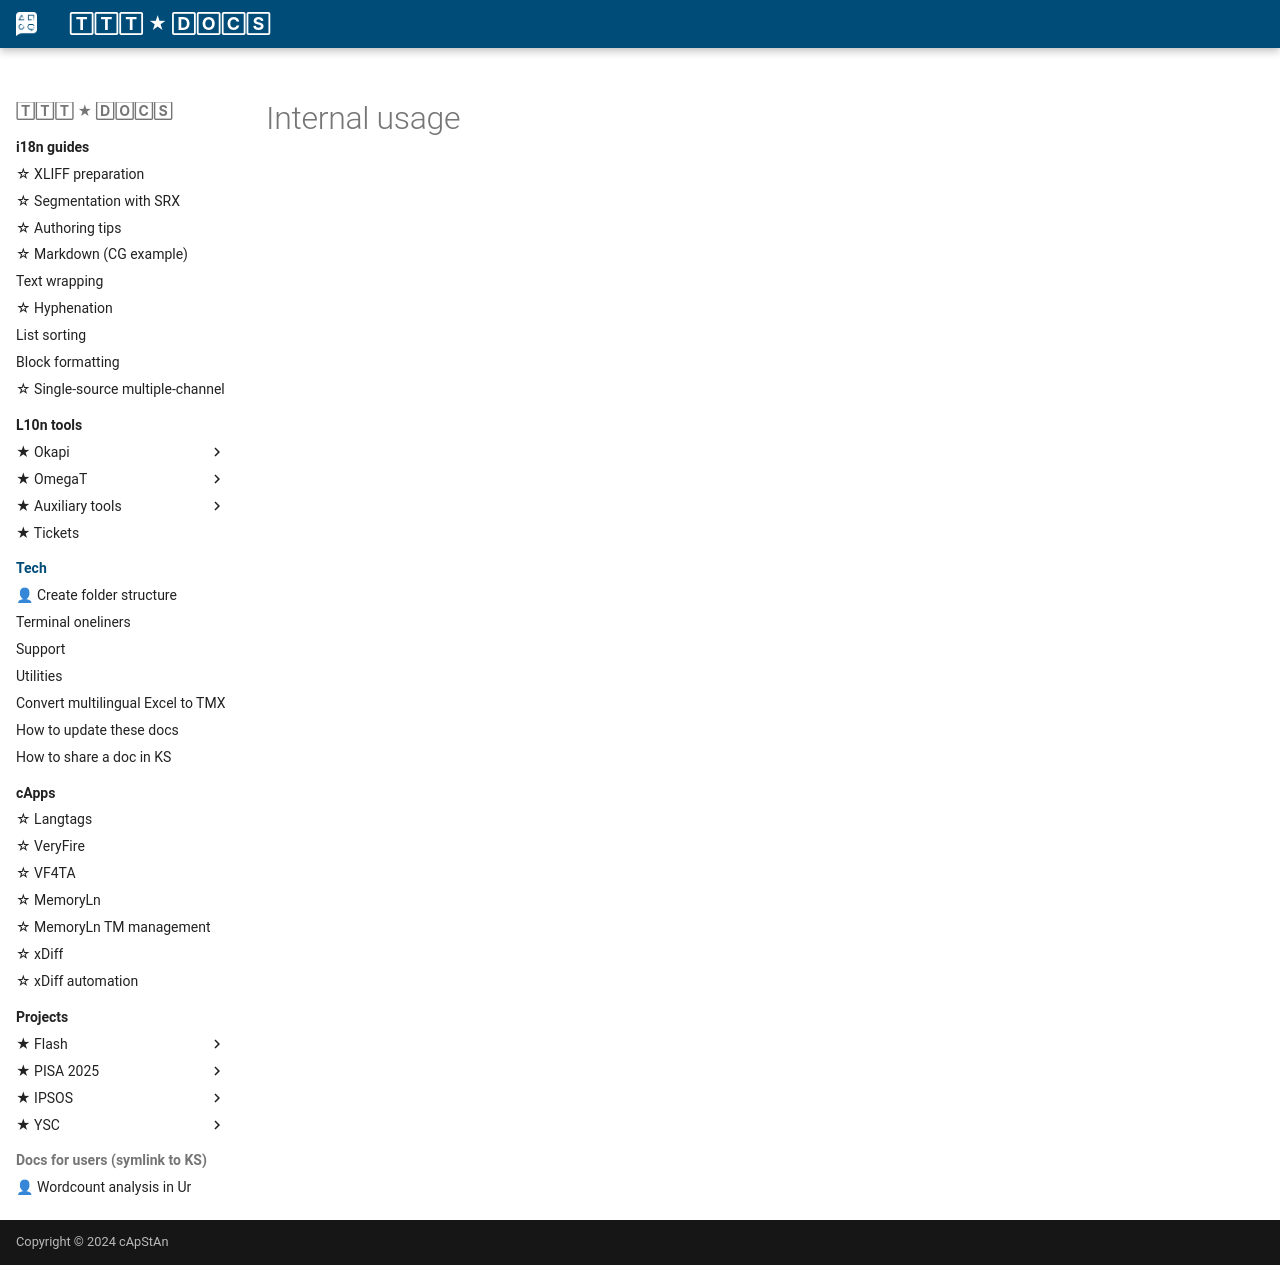

repository: capstanlqc/ttt_docs · page: tech/index.html · generator: mkdocs

# Internal usage
